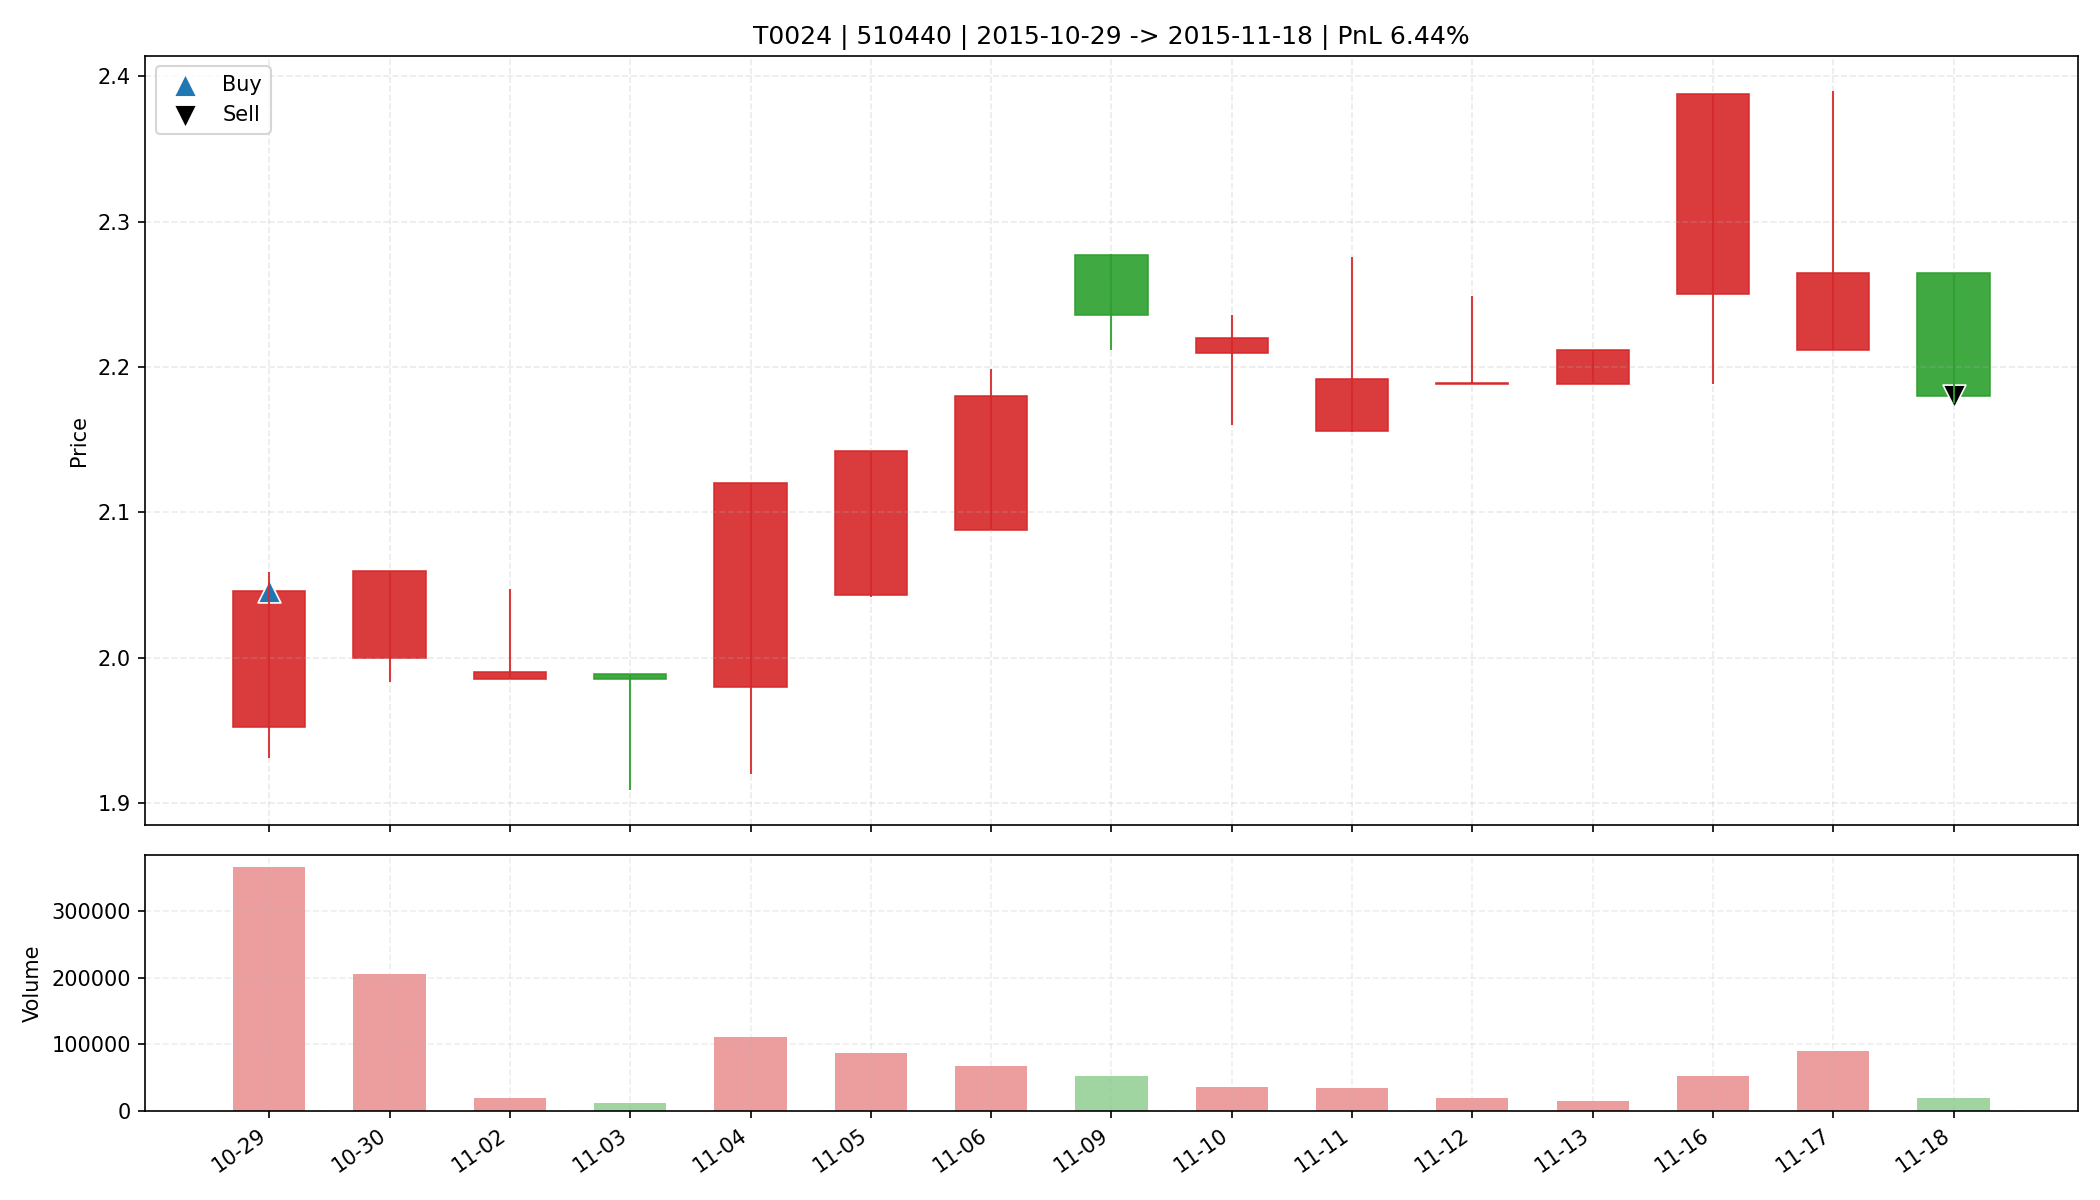

Source data for this figure (header and first rows):
date, open, high, low, close, amount, volume, trade_id, code, buy_date, sell_date, buy_price, sell_price, matched_shares, buy_reason, sell_reason, sell_profit_pct, sell_hold_days, is_buy_day, is_sell_day, holding_day_index
2015-10-29, 1.952, 2.059, 1.931, 2.046, 726208, 366032, T0024, 510440, 2015-10-29, 2015-11-18, 2.046, 2.18, 16100, 前10日振幅9.0%, 阳线涨幅4.8%, 突破均线, 温和放量1.7倍, MA…, 跌破MA10, 6.443, 14.0, True, False, 0
2015-10-30, 2.0, 2.06, 1.983, 2.06, 419937, 205300, T0024, 510440, 2015-10-29, 2015-11-18, 2.046, 2.18, 16100, 前10日振幅9.0%, 阳线涨幅4.8%, 突破均线, 温和放量1.7倍, MA…, 跌破MA10, 6.443, 14.0, False, False, 1
2015-11-02, 1.985, 2.047, 1.985, 1.99, 39212, 19700, T0024, 510440, 2015-10-29, 2015-11-18, 2.046, 2.18, 16100, 前10日振幅9.0%, 阳线涨幅4.8%, 突破均线, 温和放量1.7倍, MA…, 跌破MA10, 6.443, 14.0, False, False, 2
2015-11-03, 1.989, 1.989, 1.909, 1.985, 21842, 11400, T0024, 510440, 2015-10-29, 2015-11-18, 2.046, 2.18, 16100, 前10日振幅9.0%, 阳线涨幅4.8%, 突破均线, 温和放量1.7倍, MA…, 跌破MA10, 6.443, 14.0, False, False, 3
2015-11-04, 1.98, 2.12, 1.92, 2.12, 226910, 110588, T0024, 510440, 2015-10-29, 2015-11-18, 2.046, 2.18, 16100, 前10日振幅9.0%, 阳线涨幅4.8%, 突破均线, 温和放量1.7倍, MA…, 跌破MA10, 6.443, 14.0, False, False, 4
2015-11-05, 2.043, 2.142, 2.042, 2.142, 184310, 86869, T0024, 510440, 2015-10-29, 2015-11-18, 2.046, 2.18, 16100, 前10日振幅9.0%, 阳线涨幅4.8%, 突破均线, 温和放量1.7倍, MA…, 跌破MA10, 6.443, 14.0, False, False, 5
2015-11-06, 2.088, 2.199, 2.088, 2.18, 146586, 68000, T0024, 510440, 2015-10-29, 2015-11-18, 2.046, 2.18, 16100, 前10日振幅9.0%, 阳线涨幅4.8%, 突破均线, 温和放量1.7倍, MA…, 跌破MA10, 6.443, 14.0, False, False, 6
2015-11-09, 2.277, 2.278, 2.212, 2.236, 117438, 51900, T0024, 510440, 2015-10-29, 2015-11-18, 2.046, 2.18, 16100, 前10日振幅9.0%, 阳线涨幅4.8%, 突破均线, 温和放量1.7倍, MA…, 跌破MA10, 6.443, 14.0, False, False, 7
2015-11-10, 2.21, 2.236, 2.16, 2.22, 79085, 35800, T0024, 510440, 2015-10-29, 2015-11-18, 2.046, 2.18, 16100, 前10日振幅9.0%, 阳线涨幅4.8%, 突破均线, 温和放量1.7倍, MA…, 跌破MA10, 6.443, 14.0, False, False, 8
2015-11-11, 2.156, 2.276, 2.155, 2.192, 76134, 34900, T0024, 510440, 2015-10-29, 2015-11-18, 2.046, 2.18, 16100, 前10日振幅9.0%, 阳线涨幅4.8%, 突破均线, 温和放量1.7倍, MA…, 跌破MA10, 6.443, 14.0, False, False, 9
2015-11-12, 2.188, 2.249, 2.188, 2.189, 43335, 19800, T0024, 510440, 2015-10-29, 2015-11-18, 2.046, 2.18, 16100, 前10日振幅9.0%, 阳线涨幅4.8%, 突破均线, 温和放量1.7倍, MA…, 跌破MA10, 6.443, 14.0, False, False, 10
2015-11-13, 2.188, 2.212, 2.188, 2.212, 32714, 14900, T0024, 510440, 2015-10-29, 2015-11-18, 2.046, 2.18, 16100, 前10日振幅9.0%, 阳线涨幅4.8%, 突破均线, 温和放量1.7倍, MA…, 跌破MA10, 6.443, 14.0, False, False, 11
2015-11-16, 2.25, 2.388, 2.188, 2.388, 116028, 52000, T0024, 510440, 2015-10-29, 2015-11-18, 2.046, 2.18, 16100, 前10日振幅9.0%, 阳线涨幅4.8%, 突破均线, 温和放量1.7倍, MA…, 跌破MA10, 6.443, 14.0, False, False, 12
2015-11-17, 2.212, 2.39, 2.212, 2.265, 207632, 89600, T0024, 510440, 2015-10-29, 2015-11-18, 2.046, 2.18, 16100, 前10日振幅9.0%, 阳线涨幅4.8%, 突破均线, 温和放量1.7倍, MA…, 跌破MA10, 6.443, 14.0, False, False, 13
2015-11-18, 2.265, 2.265, 2.175, 2.18, 42069, 19200, T0024, 510440, 2015-10-29, 2015-11-18, 2.046, 2.18, 16100, 前10日振幅9.0%, 阳线涨幅4.8%, 突破均线, 温和放量1.7倍, MA…, 跌破MA10, 6.443, 14.0, False, True, 14
